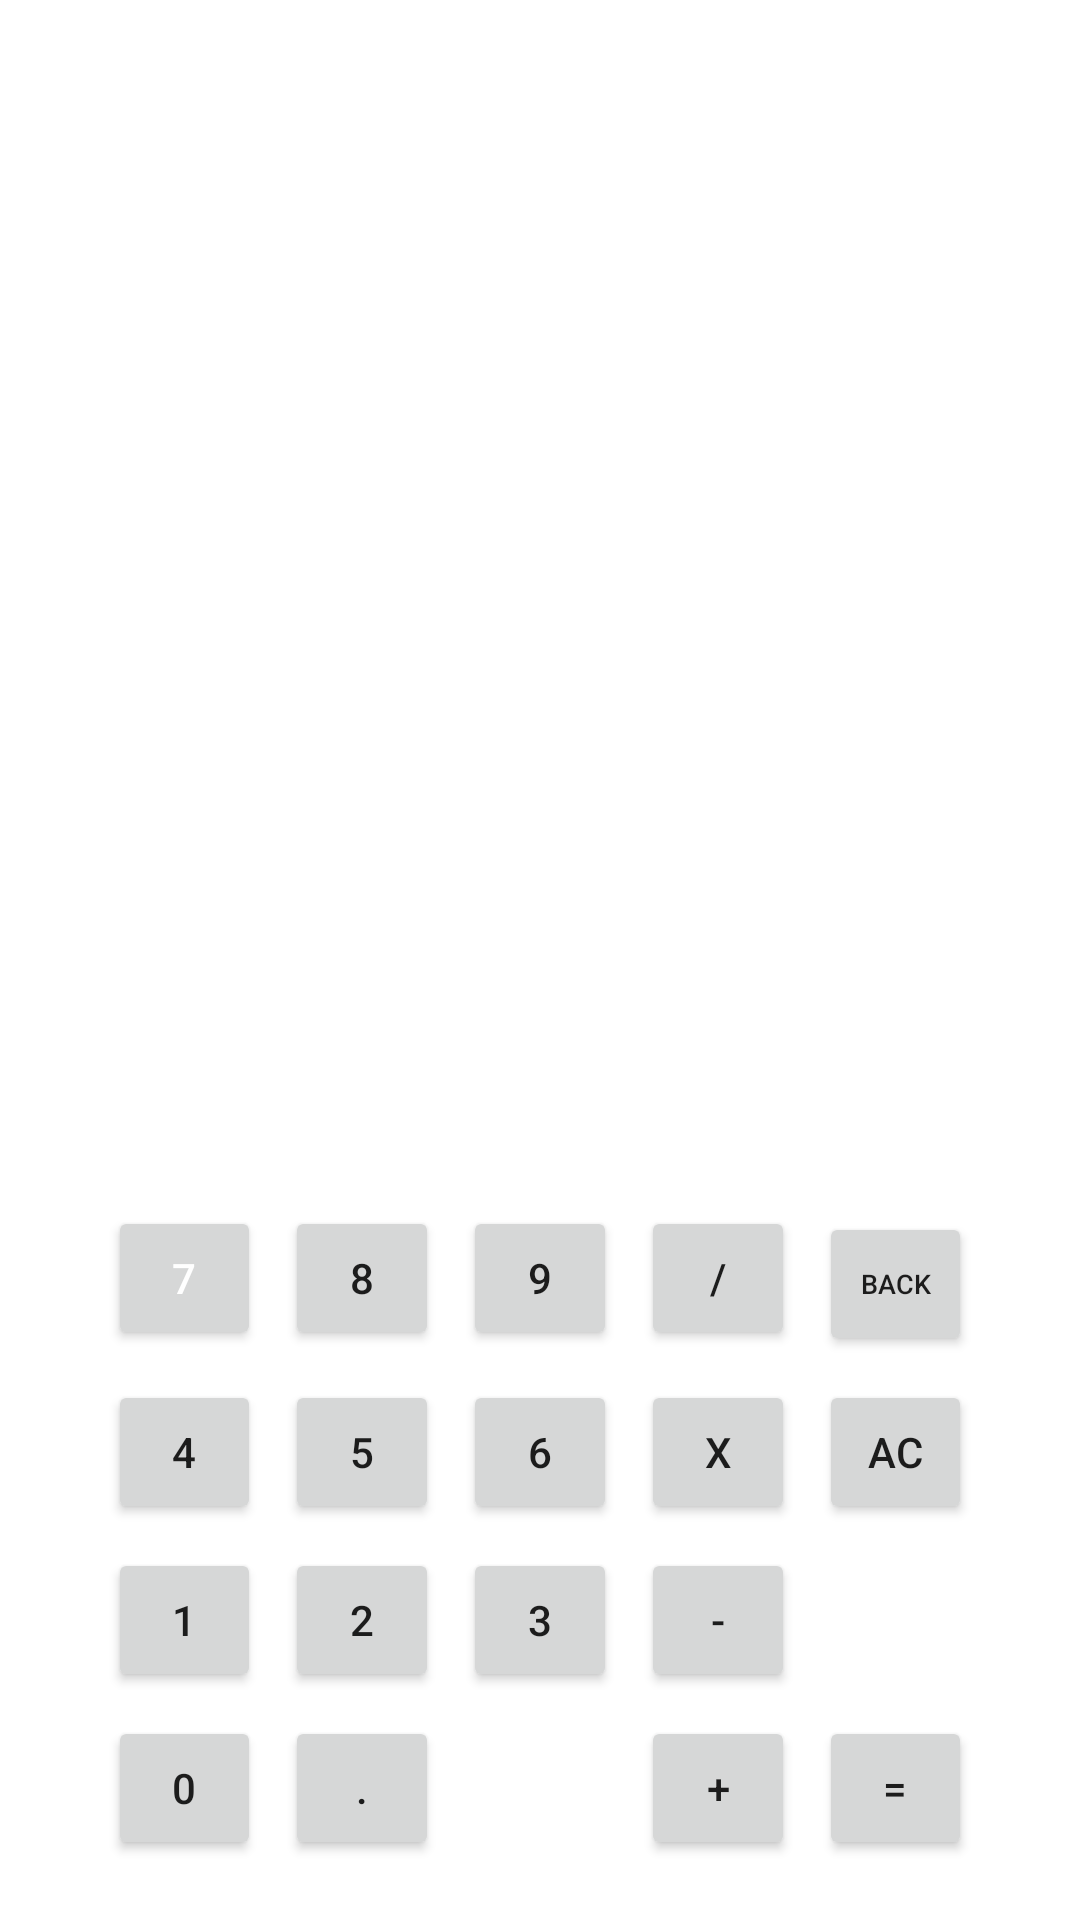

Produce the Android XML layout that renders to this screen, including the resource entries it uses.
<!-- AndroidManifest.xml: application theme Theme.CaluclatriceApp -->
<!-- res/layout/activity_main.xml -->
<?xml version="1.0" encoding="utf-8"?>
<androidx.constraintlayout.widget.ConstraintLayout xmlns:android="http://schemas.android.com/apk/res/android"
    xmlns:app="http://schemas.android.com/apk/res-auto"
    xmlns:tools="http://schemas.android.com/tools"
    android:layout_width="match_parent"
    android:layout_height="match_parent"
    tools:context=".MainActivity">

    <ListView
        android:id="@+id/list_view_history"
        android:layout_width="match_parent"
        android:layout_height="0dp"
        app:layout_constraintBottom_toTopOf="@id/layout_operation_result"
        android:layout_marginTop="16dp"
        android:clipToPadding="false"
        android:divider="@android:color/darker_gray"
        android:dividerHeight="2dp"
        android:paddingStart="16dp"
        android:paddingTop="16dp"
        android:paddingEnd="16dp"
        android:paddingBottom="16dp"
        app:layout_constraintEnd_toEndOf="parent"
        app:layout_constraintStart_toStartOf="parent"
        app:layout_constraintTop_toTopOf="parent" />

    <LinearLayout

        android:id="@+id/layout_operation_result"
        android:layout_width="match_parent"
        android:layout_height="wrap_content"
        app:layout_constraintBottom_toTopOf="@id/calculatrice_keyboard"
        app:layout_constraintStart_toStartOf="parent"
        app:layout_constraintEnd_toEndOf="parent"
        android:layout_marginStart="16dp"
        android:layout_marginEnd="16dp"
        android:layout_marginTop="8dp"
        android:background="@color/white"
        android:orientation="vertical"
        android:padding="16dp">

        <TextView
            android:gravity="end"
            android:id="@+id/text_view_operation"
            android:layout_width="match_parent"
            android:layout_height="wrap_content"
            android:textSize="24sp"
            android:textStyle="bold" />

        <TextView
            android:gravity="end"
            android:id="@+id/text_view_result"
            android:layout_width="match_parent"
            android:layout_height="wrap_content"
            android:textSize="48sp"
            android:textStyle="bold" />

    </LinearLayout>

    <include layout="@layout/calculatrice_keyboard"
        android:layout_width="match_parent"
        android:layout_height="wrap_content"
        app:layout_constraintBottom_toBottomOf="parent"
        app:layout_constraintStart_toStartOf="parent"
        app:layout_constraintEnd_toEndOf="parent"
        android:layout_marginStart="16dp"
        android:layout_marginEnd="16dp"
        android:layout_marginTop="8dp"
        android:id="@+id/calculatrice_keyboard"/>

</androidx.constraintlayout.widget.ConstraintLayout>
<!-- res/layout/calculatrice_keyboard.xml (included above) -->
<?xml version="1.0" encoding="utf-8"?>
<GridLayout xmlns:android="http://schemas.android.com/apk/res/android"
    xmlns:app="http://schemas.android.com/apk/res-auto"
    xmlns:tools="http://schemas.android.com/tools"
    android:layout_width="match_parent"
    android:layout_height="wrap_content"
    android:columnCount="5"
    android:rowCount="4"
    android:useDefaultMargins="true"
    android:padding="16dp">

    <Button
        android:onClick="handleClick"
        android:id="@+id/btn_7"
        android:layout_width="0dp"
        android:textColor="@color/white"
        android:layout_height="wrap_content"
        android:layout_columnWeight="1"
        android:text="7" />
    <Button
        android:onClick="handleClick"
        android:id="@+id/btn_8"
        android:layout_width="0dp"
        android:layout_height="wrap_content"
        android:layout_columnWeight="1"
        android:text="8" />
    <Button
        android:onClick="handleClick"
        android:id="@+id/btn_9"
        android:layout_width="0dp"
        android:layout_height="wrap_content"
        android:layout_columnWeight="1"
        android:text="9" />
    <Button
        android:onClick="handleClick"
        android:id="@+id/btn_division"
        android:layout_width="0dp"
        android:layout_height="wrap_content"
        android:layout_columnWeight="1"
        android:text="/" />

    <Button
        android:onClick="handleClick"
        android:id="@+id/btn_back"
        android:layout_width="0dp"
        android:layout_height="wrap_content"
        android:layout_columnWeight="1"
        android:text="BACK"
        android:textSize="9sp" />
    <Button
        android:onClick="handleClick"
        android:id="@+id/btn_4"
        android:layout_width="0dp"
        android:layout_height="wrap_content"
        android:layout_columnWeight="1"
        android:text="4" />
    <Button
        android:onClick="handleClick"
        android:id="@+id/btn_5"
        android:layout_width="0dp"
        android:layout_height="wrap_content"
        android:layout_columnWeight="1"
        android:text="5" />
    <Button
        android:onClick="handleClick"
        android:id="@+id/btn_6"
        android:layout_width="0dp"
        android:layout_height="wrap_content"
        android:layout_columnWeight="1"
        android:text="6" />

    <Button
        android:onClick="handleClick"
        android:id="@+id/btn_multiply"
        android:layout_width="0dp"
        android:layout_height="wrap_content"
        android:layout_columnWeight="1"
        android:text="X" />


    <Button
        android:onClick="handleClick"
        android:id="@+id/btn_ac"
        android:layout_width="0dp"
        android:layout_height="wrap_content"
        android:layout_columnWeight="1"
        android:text="AC" />
    <Button
        android:onClick="handleClick"
        android:id="@+id/btn_1"
        android:layout_width="0dp"
        android:layout_height="wrap_content"
        android:layout_columnWeight="1"
        android:text="1" />
    <Button
        android:onClick="handleClick"
        android:id="@+id/btn_2"
        android:layout_width="0dp"
        android:layout_height="wrap_content"
        android:layout_columnWeight="1"
        android:text="2" />
    <Button
        android:onClick="handleClick"
        android:id="@+id/btn_3"
        android:layout_width="0dp"
        android:layout_height="wrap_content"
        android:layout_columnWeight="1"
        android:text="3" />
    <Button
        android:onClick="handleClick"
        android:id="@+id/btn_minus"
        android:layout_width="0dp"
        android:layout_height="wrap_content"
        android:layout_columnWeight="1"
        android:text="-" />

    <Space android:layout_columnWeight="1" />
    <Button
        android:onClick="handleClick"
        android:id="@+id/btn_0"
        android:layout_width="0dp"
        android:layout_height="wrap_content"
        android:layout_columnWeight="1"
        android:text="0" />
    <Button
        android:onClick="handleClick"
        android:id="@+id/btn_decimal"
        android:layout_width="0dp"
        android:layout_height="wrap_content"
        android:layout_columnWeight="1"
        android:text="." />
    <Space android:layout_columnWeight="1" />

    <Button
        android:onClick="handleClick"
        android:id="@+id/btn_plus"
        android:layout_width="0dp"
        android:layout_height="wrap_content"
        android:layout_columnWeight="1"
        android:text="+" />
    <Button
        android:onClick="handleClick"
        android:id="@+id/btn_equal"
        android:layout_width="0dp"
        android:layout_height="wrap_content"
        android:layout_columnWeight="1"
        android:text="=" />
</GridLayout>
<!-- resources referenced by this layout -->
<resources>
  <style name="Theme.CaluclatriceApp" parent="Theme.MaterialComponents.DayNight.DarkActionBar">
          
          <item name="colorPrimary">@android:color/darker_gray</item>
          <item name="colorPrimaryVariant">@android:color/darker_gray</item>
          <item name="colorOnPrimary">@color/white</item>
          
          <item name="colorSecondary">@color/teal_200</item>
          <item name="colorSecondaryVariant">@color/teal_700</item>
          <item name="colorOnSecondary">@color/black</item>
          
          <item name="android:statusBarColor">?attr/colorPrimaryVariant</item>
          
      </style>
  <!-- not gathered from this repository: default colours our renderer supplied (Android Studio template values) -->
  <color name="teal_200">#FF03DAC5</color>
  <color name="teal_700">#FF018786</color>
  <color name="black">#FF000000</color>
  <color name="white">#FFFFFFFF</color>
</resources>
